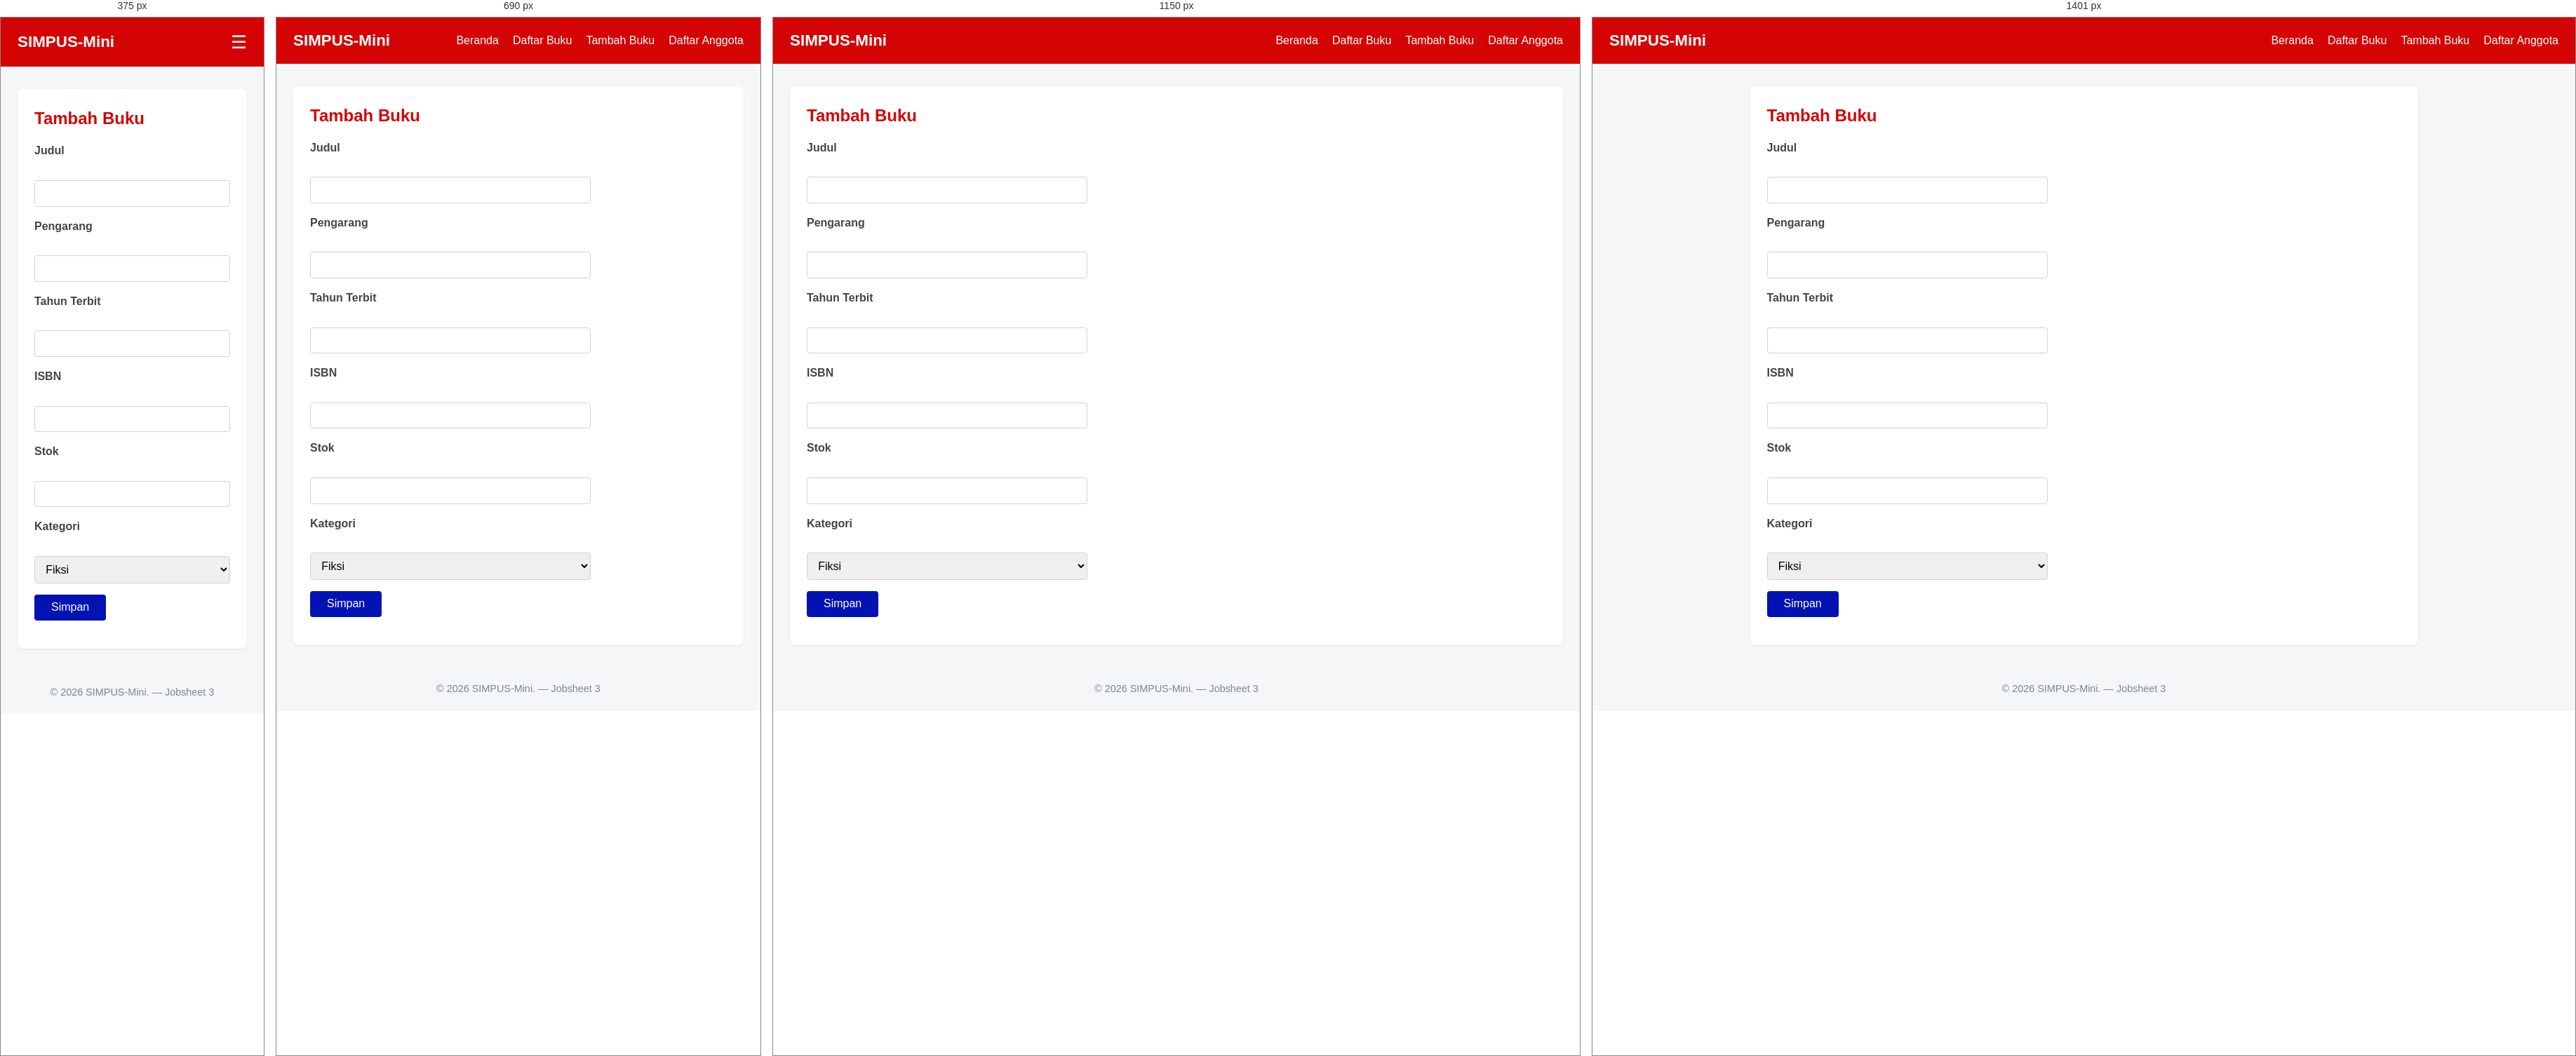
Rendered at 375 px, 690 px, 1150 px and 1401 px, left to right.

<!-- file: tambah.html -->
<!DOCTYPE html>
<html lang="id">

<head>
    <meta charset="UTF-8">
    <meta name="viewport" content="width=device-width, initial-scale=1.0">
    <title>SIMPUS-Mini | Tambah Buku</title>
    <link rel="stylesheet" href="../assets/css/style.css">
</head>

<body>
    <header>
        <h1>SIMPUS-Mini</h1>
        <input type="checkbox" id="nav-toggle" class="nav-toggle">
        <label for="nav-toggle" class="nav-toggle-label">&#9776;</label>
        <nav>
            <ul>
                <li><a href="../index.html">Beranda</a></li>
                <li><a href="list.html">Daftar Buku</a></li>
                <li><a href="tambah.html">Tambah Buku</a></li>
                <li><a href="../anggota/list.html">Daftar Anggota</a></li>
            </ul>
        </nav>
    </header>

    <main>
        <section>
            <h2>Tambah Buku</h2>
            <form>
                <p>
                    <label for="judul">Judul</label><br>
                    <input type="text" id="judul" name="judul" required>
                </p>
                <p>
                    <label for="pengarang">Pengarang</label><br>
                    <input type="text" id="pengarang" name="pengarang" required>
                </p>
                <p>
                    <label for="tahun">Tahun Terbit</label><br>
                    <input type="number" id="tahun" name="tahun" min="1900" max="2026" required>
                </p>
                <p>
                    <label for="isbn">ISBN</label><br>
                    <input type="text" id="isbn" name="isbn">
                </p>
                <p>
                    <label for="stok">Stok</label><br>
                    <input type="number" id="stok" name="stok" min="0" required>
                </p>
                <p>
                    <label for="kategori">Kategori</label><br>
                    <select id="kategori" name="kategori">
                        <option value="fiksi">Fiksi</option>
                        <option value="non-fiksi">Non-Fiksi</option>
                        <option value="referensi">Referensi</option>
                    </select>
                </p>
                <p>
                    <button type="submit">Simpan</button>
                </p>
            </form>
        </section>
    </main>

    <footer>
        <p>&copy; 2026 SIMPUS-Mini. &mdash; Jobsheet 3</p>
    </footer>
</body>

</html>

/* @media block from style.css */
@media (max-width: 1400px) {
    main {
        max-width: 100%;
    }
}

/* @media block from style.css */
@media (max-width: 900px) {
    main section:nth-of-type(2) {
        grid-template-columns: repeat(2, 1fr);
    }
}

/* @media block from style.css */
@media (max-width: 480px) {
    header {
        position: relative;
    }

    .nav-toggle-label {
        display: block;
    }

    header nav {
        display: none;
        width: 100%;
        order: 3;
        margin-top: 1rem;
    }

    .nav-toggle:checked~nav {
        display: block;
    }

    header nav ul {
        flex-direction: column;
        gap: 0.75rem;
    }

    main section:nth-of-type(2) {
        grid-template-columns: 1fr;
    }

    form input, 
    form select {
        max-width: 100%;
    }
}